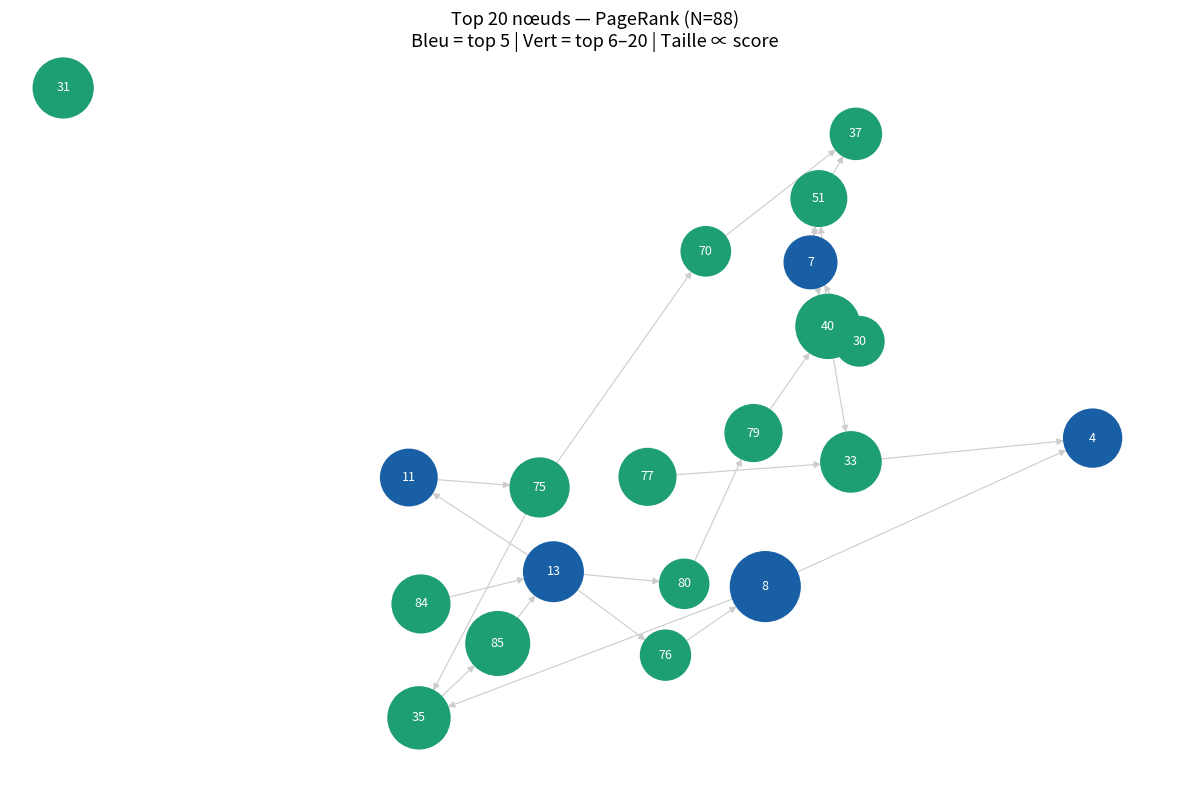

The matplotlib source for this figure:
import random
import networkx as nx
import matplotlib.pyplot as plt

# --- Génération du graphe ---
N = random.randint(50, 100)
G = nx.gnm_random_graph(N, 3*N, directed=True, seed=42)

# --- PageRank ---
pr = nx.pagerank(G, alpha=0.85)

# --- Top 20 ---
top20 = sorted(pr, key=pr.get, reverse=True)[:20]
subgraph = G.subgraph(top20)

print("\nTop 20 nœuds par PageRank :")
for i, node in enumerate(top20, 1):
    print(f"  {i:2}. Nœud {node:3d} → {pr[node]:.6f}")

# --- Visualisation ---
pos = nx.spring_layout(subgraph, seed=0)
sizes = [pr[n] * 80000 for n in subgraph.nodes()]
colors = ["#185FA5" if i < 5 else "#1D9E75" for i, n in enumerate(top20)]

plt.figure(figsize=(12, 8))
nx.draw_networkx(
    subgraph, pos,
    node_size=sizes,
    node_color=colors,
    edge_color="#cccccc",
    font_size=9,
    font_color="white",
    arrows=True,
    arrowsize=10,
    width=0.8
)
plt.title(f"Top 20 nœuds — PageRank (N={N})\nBleu = top 5 | Vert = top 6–20 | Taille ∝ score", fontsize=13)
plt.axis("off")
plt.tight_layout()
plt.savefig("pagerank_graphe.png", dpi=150)
plt.show()
print("Graphe sauvegardé : pagerank_graphe.png")
